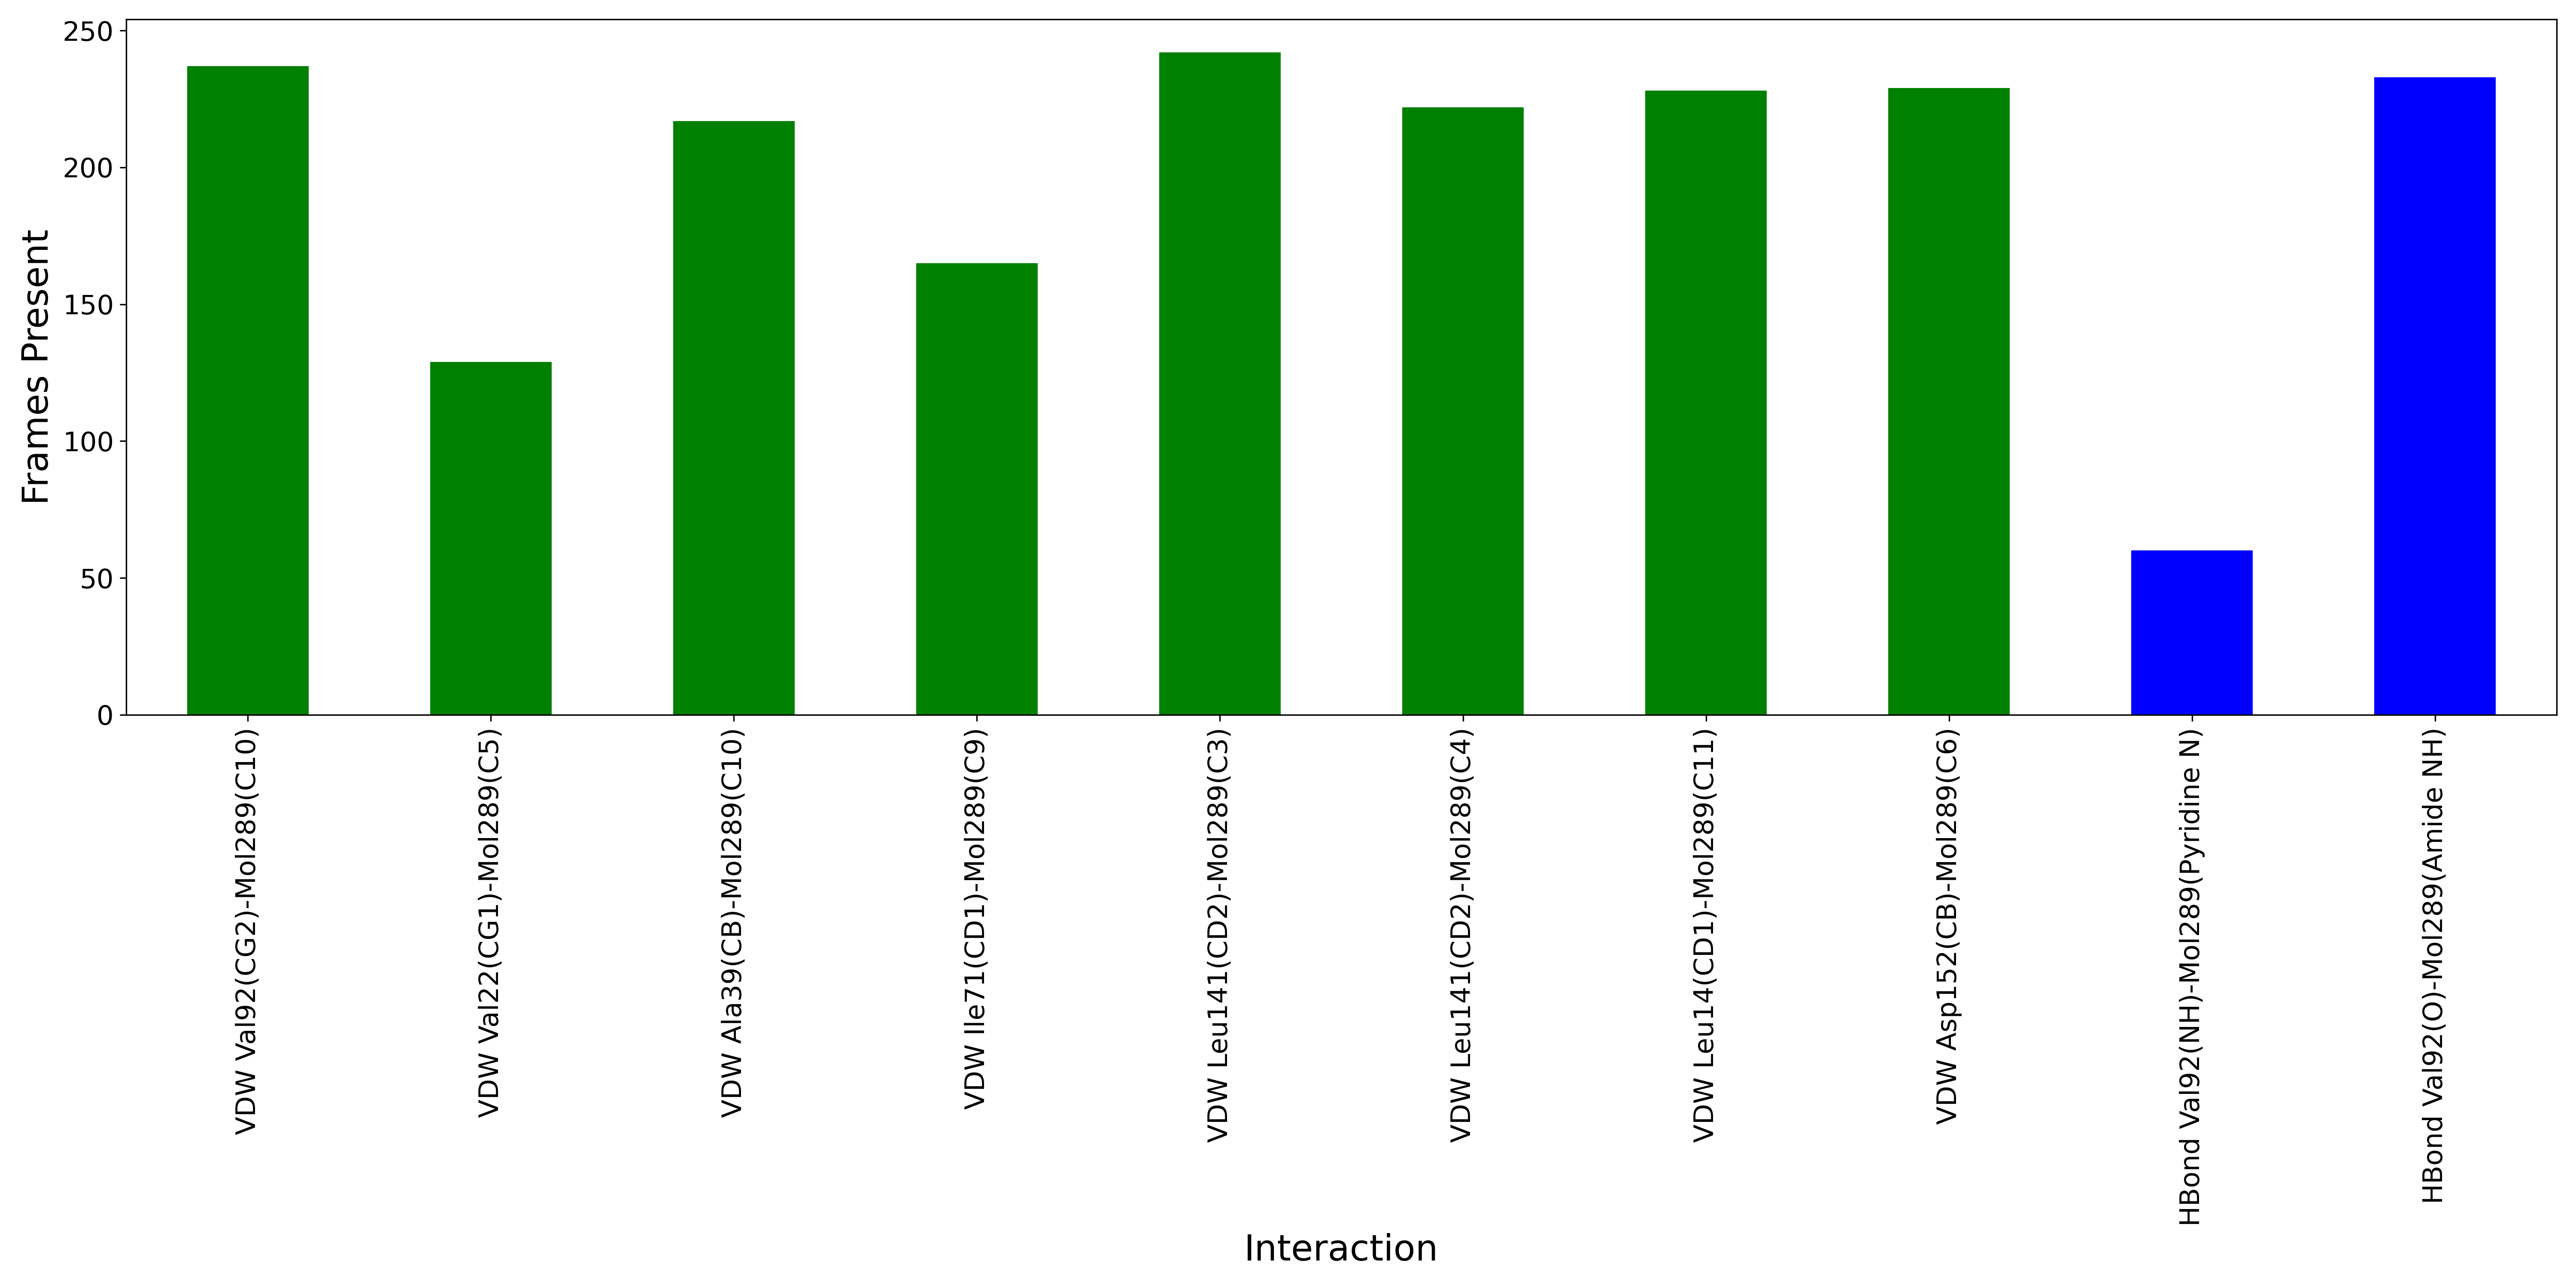

The file beside this chart, header and first rows:
Interaction, Frames Present
VDW Val92(CG2)-Mol289(C10), 237
VDW Val22(CG1)-Mol289(C5), 129
VDW Ala39(CB)-Mol289(C10), 217
VDW Ile71(CD1)-Mol289(C9), 165
VDW Leu141(CD2)-Mol289(C3), 242
VDW Leu141(CD2)-Mol289(C4), 222
VDW Leu14(CD1)-Mol289(C11), 228
VDW Asp152(CB)-Mol289(C6), 229
HBond Val92(NH)-Mol289(Pyridine N), 60
HBond Val92(O)-Mol289(Amide NH), 233
